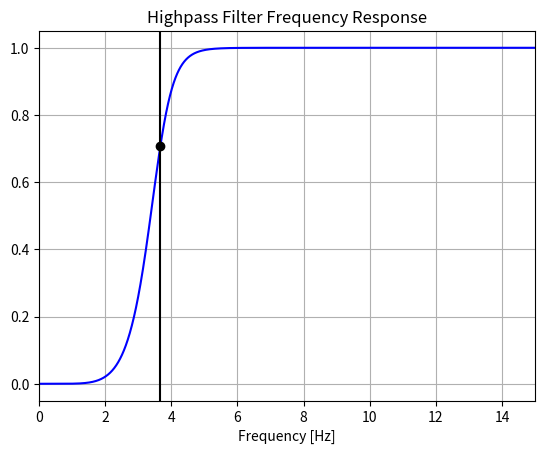
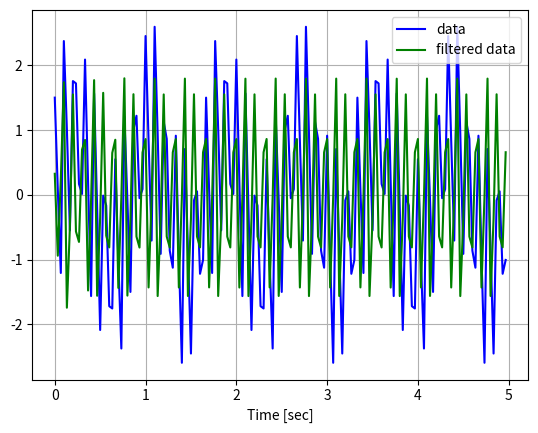

Recreate these plots in Python, in order.
import numpy as np
from scipy.signal import butter, lfilter, freqz
import matplotlib.pyplot as plt

class HighPassFilter:
    def __init__(self, order, samplerate, cutoff):
        self.order = order
        self.fs = samplerate
        self.cutoff = cutoff

    def butter_highpass(self):
        nyq = 0.5 * self.fs
        normal_cutoff = self.cutoff / nyq
        # Design Nth order filter and return filter coefficients
        b, a = butter(self.order, normal_cutoff, btype='high', analog=False)
        return b, a

    def butter_highpass_filter(self, data):
        b, a = self.butter_highpass()
        # Filter data along 1 dimension
        y = lfilter(b, a, data)
        return y

    def plot_freq_resp(self, b, a):
        # Compute frequency response of a digital filter
        w, h = freqz(b, a, worN=8000)
        # Plot the frequency response.
        plt.figure(1)
        plt.plot(0.5*self.fs*w/np.pi, np.abs(h), 'b')
        plt.plot(self.cutoff, 0.5*np.sqrt(2), 'ko')
        plt.axvline(self.cutoff, color='k')
        plt.xlim(0, 0.5*self.fs)
        plt.title("Highpass Filter Frequency Response")
        plt.xlabel('Frequency [Hz]')
        plt.grid()
        plt.show()

    def plot(self, signals):
        plt.figure(2)
        
        for element in signals:
            plt.plot(t, element[0], element[1], label=element[2])
            
        plt.xlabel('Time [sec]')
        plt.grid()
        plt.legend()
        plt.subplots_adjust(hspace=0.35)
        plt.show()
        


# Filter requirements.
order = 6
fs = 30.0       # sample rate, Hz
cutoff = 3.667  # desired cutoff frequency of the filter, Hz

hpf = HighPassFilter(order, fs, cutoff)

# Get the filter coefficients so we can check its frequency response.
b, a = hpf.butter_highpass()
hpf.plot_freq_resp(b, a)


# Demonstrate the use of the filter.
# First make some data to be filtered.
T = 5.0         # seconds
n = int(T * fs) # total number of samples
t = np.linspace(0, T, n, endpoint=False)
# "Noisy" data.  We want to recover the 1.2 Hz signal from this.
data = np.sin(1.2*2*np.pi*t) + 1.5*np.cos(9*2*np.pi*t) + 0.5*np.sin(12.0*2*np.pi*t)

# Filter the data
y = hpf.butter_highpass_filter(data)

# Plot both the original and filtered signals.
# Data, color, description
hpf.plot([[data, 'b-', 'data'], [y, 'g-', 'filtered data']])
